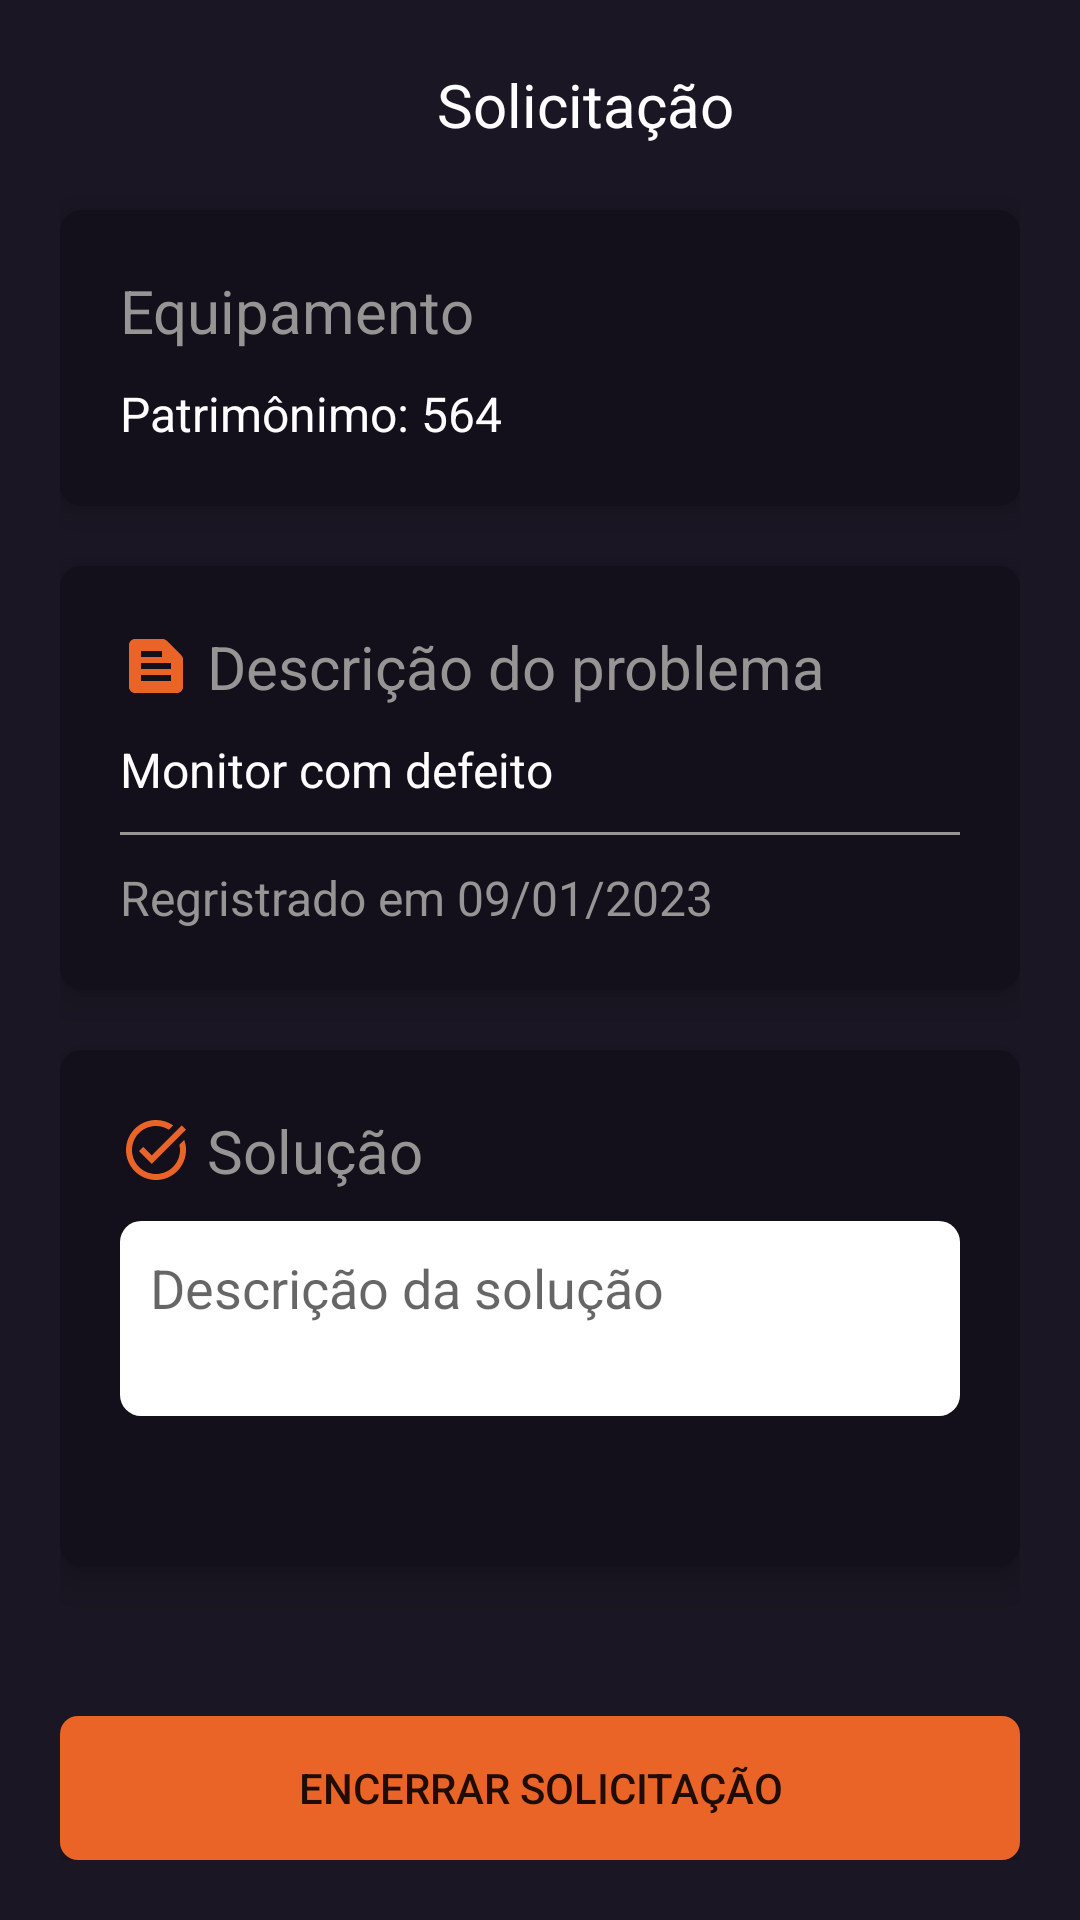

Android layout source for this screen:
<!-- AndroidManifest.xml: application theme Theme.HelpDesk10 -->
<!-- res/layout/activity_encerrar_solicitacao_main.xml -->
<?xml version="1.0" encoding="utf-8"?>
<LinearLayout xmlns:android="http://schemas.android.com/apk/res/android"
    xmlns:app="http://schemas.android.com/apk/res-auto"
    xmlns:tools="http://schemas.android.com/tools"
    android:layout_width="match_parent"
    android:layout_height="match_parent"
    android:background="@color/azul800"
    android:orientation="vertical"
    android:padding="20dp"
    tools:context=".view.activity.EncerrarSolicitacaoMainActivity">

    <LinearLayout
        android:layout_width="match_parent"
        android:layout_height="wrap_content"
        android:gravity="center_horizontal|center_vertical"
        android:orientation="horizontal">

        <ImageView
            android:id="@+id/imageViewVoltar"
            android:layout_width="30dp"
            android:layout_height="30dp"
            app:srcCompat="@drawable/ic_baseline_arrow_back_24" />

        <TextView
            android:id="@+id/textView6"
            android:layout_width="wrap_content"
            android:layout_height="wrap_content"
            android:layout_weight="1"
            android:gravity="center"
            android:text="@string/solicitacao"
            android:textColor="@color/white"
            android:textSize="20sp" />
    </LinearLayout>

    <androidx.cardview.widget.CardView
        android:layout_width="match_parent"
        android:layout_height="wrap_content"
        android:layout_marginTop="20dp"
        android:layout_marginBottom="20dp"
        app:cardBackgroundColor="@color/azul900"
        app:cardCornerRadius="7dp"
        app:cardElevation="7dp">

        <LinearLayout
            android:layout_width="match_parent"
            android:layout_height="match_parent"
            android:orientation="vertical"
            android:padding="20dp">

            <TextView
                android:id="@+id/textView7"
                android:layout_width="match_parent"
                android:layout_height="wrap_content"
                android:drawableLeft="@drawable/ic_baseline_construction_24"
                android:drawablePadding="5dp"
                android:drawableTint="@color/laranja"
                android:text="@string/equipamento"
                android:textColor="@color/white200"
                android:textSize="20sp" />

            <TextView
                android:id="@+id/textViewPatrimonio"
                android:layout_width="match_parent"
                android:layout_height="wrap_content"
                android:layout_marginTop="10dp"
                android:text="Patrimônimo: 564"
                android:textColor="@color/white"
                android:textSize="16sp" />
        </LinearLayout>
    </androidx.cardview.widget.CardView>

    <androidx.cardview.widget.CardView
        android:layout_width="match_parent"
        android:layout_height="wrap_content"
        app:cardBackgroundColor="@color/azul900"
        app:cardCornerRadius="7dp"
        app:cardElevation="7dp">

        <LinearLayout
            android:layout_width="match_parent"
            android:layout_height="match_parent"
            android:orientation="vertical"
            android:padding="20dp">

            <TextView
                android:id="@+id/textView9"
                android:layout_width="match_parent"
                android:layout_height="wrap_content"
                android:drawableLeft="@drawable/ic_baseline_text_snippet_24"
                android:drawablePadding="5dp"
                android:drawableTint="@color/laranja"
                android:text="@string/descricao_do_problema"
                android:textColor="@color/white200"
                android:textSize="20sp" />

            <TextView
                android:id="@+id/textViewDescricao"
                android:layout_width="match_parent"
                android:layout_height="wrap_content"
                android:layout_marginTop="10dp"
                android:layout_marginBottom="10dp"
                android:text="Monitor com defeito"
                android:textColor="@color/white"
                android:textSize="16sp" />

            <View
                android:id="@+id/view"
                android:layout_width="match_parent"
                android:layout_height="1dp"
                android:layout_marginBottom="10dp"
                android:background="@color/white200" />

            <TextView
                android:id="@+id/textViewDAta"
                android:layout_width="match_parent"
                android:layout_height="wrap_content"
                android:text="Regristrado em 09/01/2023"
                android:textColor="@color/white200"
                android:textSize="16sp" />
        </LinearLayout>
    </androidx.cardview.widget.CardView>

    <androidx.cardview.widget.CardView
        android:layout_width="match_parent"
        android:layout_height="match_parent"
        android:layout_marginTop="20dp"
        android:layout_weight="1"
        app:cardBackgroundColor="@color/azul900"
        app:cardCornerRadius="7dp"
        app:cardElevation="7dp">

        <LinearLayout
            android:layout_width="match_parent"
            android:layout_height="match_parent"
            android:orientation="vertical"
            android:padding="20dp">

            <TextView
                android:id="@+id/textView12"
                android:layout_width="match_parent"
                android:layout_height="wrap_content"
                android:layout_marginBottom="10dp"
                android:drawableLeft="@drawable/ic_baseline_task_alt_24"
                android:drawablePadding="5dp"
                android:drawableTint="@color/laranja"
                android:text="@string/solucao"
                android:textColor="@color/white200"
                android:textSize="20sp" />

            <EditText
                android:id="@+id/editSolucao"
                android:layout_width="match_parent"
                android:layout_height="match_parent"
                android:layout_marginBottom="30dp"
                android:background="@drawable/background_edit"
                android:ems="10"
                android:gravity="start"
                android:hint="Descrição da solução"
                android:inputType="textPersonName"
                android:padding="10dp" />

        </LinearLayout>

    </androidx.cardview.widget.CardView>

    <Button
        android:id="@+id/buttonSalvar"
        android:layout_width="match_parent"
        android:layout_height="wrap_content"
        android:layout_marginTop="50dp"
        android:background="@drawable/background_button_novo_chamado"
        android:text="@string/encerrar_solicitacao"
        app:backgroundTint="@null" />
</LinearLayout>
<!-- resources referenced by this layout -->
<resources>
  <color name="azul800">#1a1623</color>
  <color name="azul900">#130F1B</color>
  <color name="laranja">#eb6427</color>
  <color name="white">#FFFFFFFF</color>
  <color name="white200">#979494</color>
  <!-- drawable background_button_novo_chamado (drawable-v24) -->
  <?xml version="1.0" encoding="utf-8"?>
  <shape xmlns:android="http://schemas.android.com/apk/res/android" android:shape="rectangle">
  
      <solid android:color="@color/laranja"/>
      <corners android:radius="6dp"/>
  
  
  </shape>
  <!-- drawable background_edit (drawable) -->
  <?xml version="1.0" encoding="utf-8"?>
  <shape xmlns:android="http://schemas.android.com/apk/res/android" android:shape="rectangle">
      <solid android:color="@color/white"/>
      <corners android:radius="7dp"/>
  
  </shape>
  <!-- drawable ic_baseline_task_alt_24 (drawable) -->
  <vector android:height="24dp" android:tint="#9ED99E"
      android:viewportHeight="24" android:viewportWidth="24"
      android:width="24dp" xmlns:android="http://schemas.android.com/apk/res/android">
      <path android:fillColor="@android:color/white" android:pathData="M22,5.18L10.59,16.6l-4.24,-4.24l1.41,-1.41l2.83,2.83l10,-10L22,5.18zM19.79,10.22C19.92,10.79 20,11.39 20,12c0,4.42 -3.58,8 -8,8s-8,-3.58 -8,-8c0,-4.42 3.58,-8 8,-8c1.58,0 3.04,0.46 4.28,1.25l1.44,-1.44C16.1,2.67 14.13,2 12,2C6.48,2 2,6.48 2,12c0,5.52 4.48,10 10,10s10,-4.48 10,-10c0,-1.19 -0.22,-2.33 -0.6,-3.39L19.79,10.22z"/>
  </vector>
  <!-- drawable ic_baseline_text_snippet_24 (drawable) -->
  <vector android:autoMirrored="true" android:height="24dp"
      android:tint="#EB6427" android:viewportHeight="24"
      android:viewportWidth="24" android:width="24dp" xmlns:android="http://schemas.android.com/apk/res/android">
      <path android:fillColor="@android:color/white" android:pathData="M20.41,8.41l-4.83,-4.83C15.21,3.21 14.7,3 14.17,3H5C3.9,3 3,3.9 3,5v14c0,1.1 0.9,2 2,2h14c1.1,0 2,-0.9 2,-2V9.83C21,9.3 20.79,8.79 20.41,8.41zM7,7h7v2H7V7zM17,17H7v-2h10V17zM17,13H7v-2h10V13z"/>
  </vector>
  <string name="descricao_do_problema">Descrição do problema</string>
  <string name="encerrar_solicitacao">Encerrar solicitação</string>
  <string name="equipamento">Equipamento</string>
  <string name="solicitacao">Solicitação</string>
  <string name="solucao">Solução</string>
  <style name="Theme.HelpDesk10" parent="Theme.MaterialComponents.DayNight.NoActionBar">
          
          <item name="colorPrimary">@color/purple_500</item>
          <item name="colorPrimaryVariant">@color/azul800</item>
          <item name="colorOnPrimary">@color/white</item>
          
          <item name="colorSecondary">@color/teal_200</item>
          <item name="colorSecondaryVariant">@color/teal_700</item>
          <item name="colorOnSecondary">@color/black</item>
          
          <item name="android:statusBarColor" tools:targetApi="l">?attr/colorPrimaryVariant</item>
          
      </style>
  <color name="purple_500">#FF6200EE</color>
  <color name="teal_200">#FF03DAC5</color>
  <color name="teal_700">#FF018786</color>
  <color name="black">#FF000000</color>
</resources>
